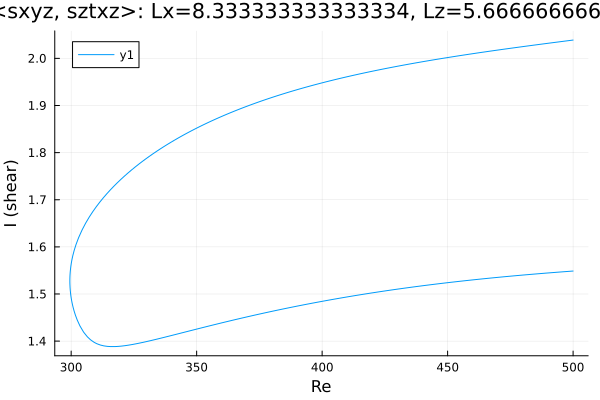

The file beside this chart, header and first rows:
Re, shear
500.0, 2.039
499.3, 2.038
497.9, 2.037
496.5, 2.036
495, 2.035
493.6, 2.034
492.2, 2.033
490.8, 2.033
489.4, 2.032
488, 2.031
486.6, 2.03
485.1, 2.029
483.7, 2.028
482.3, 2.027
480.9, 2.026
479.5, 2.025
478.1, 2.024
476.7, 2.023
475.2, 2.021
473.8, 2.02
472.4, 2.019
471, 2.018
469.6, 2.017
468.2, 2.016
466.8, 2.015
465.3, 2.014
463.9, 2.013
462.5, 2.012
461.1, 2.011
459.7, 2.01
458.3, 2.009
456.9, 2.007
455.4, 2.006
454, 2.005
452.6, 2.004
451.2, 2.003
449.8, 2.001
448.4, 2
447, 1.999
445.5, 1.998
444.1, 1.997
442.7, 1.995
441.3, 1.994
439.9, 1.993
438.5, 1.991
437.1, 1.99
435.6, 1.989
434.2, 1.987
432.8, 1.986
431.4, 1.985
430, 1.983
428.6, 1.982
427.2, 1.98
425.8, 1.979
424.4, 1.977
423, 1.976
421.6, 1.974
420.2, 1.973
418.8, 1.971
417.4, 1.97
... 289 more rows
